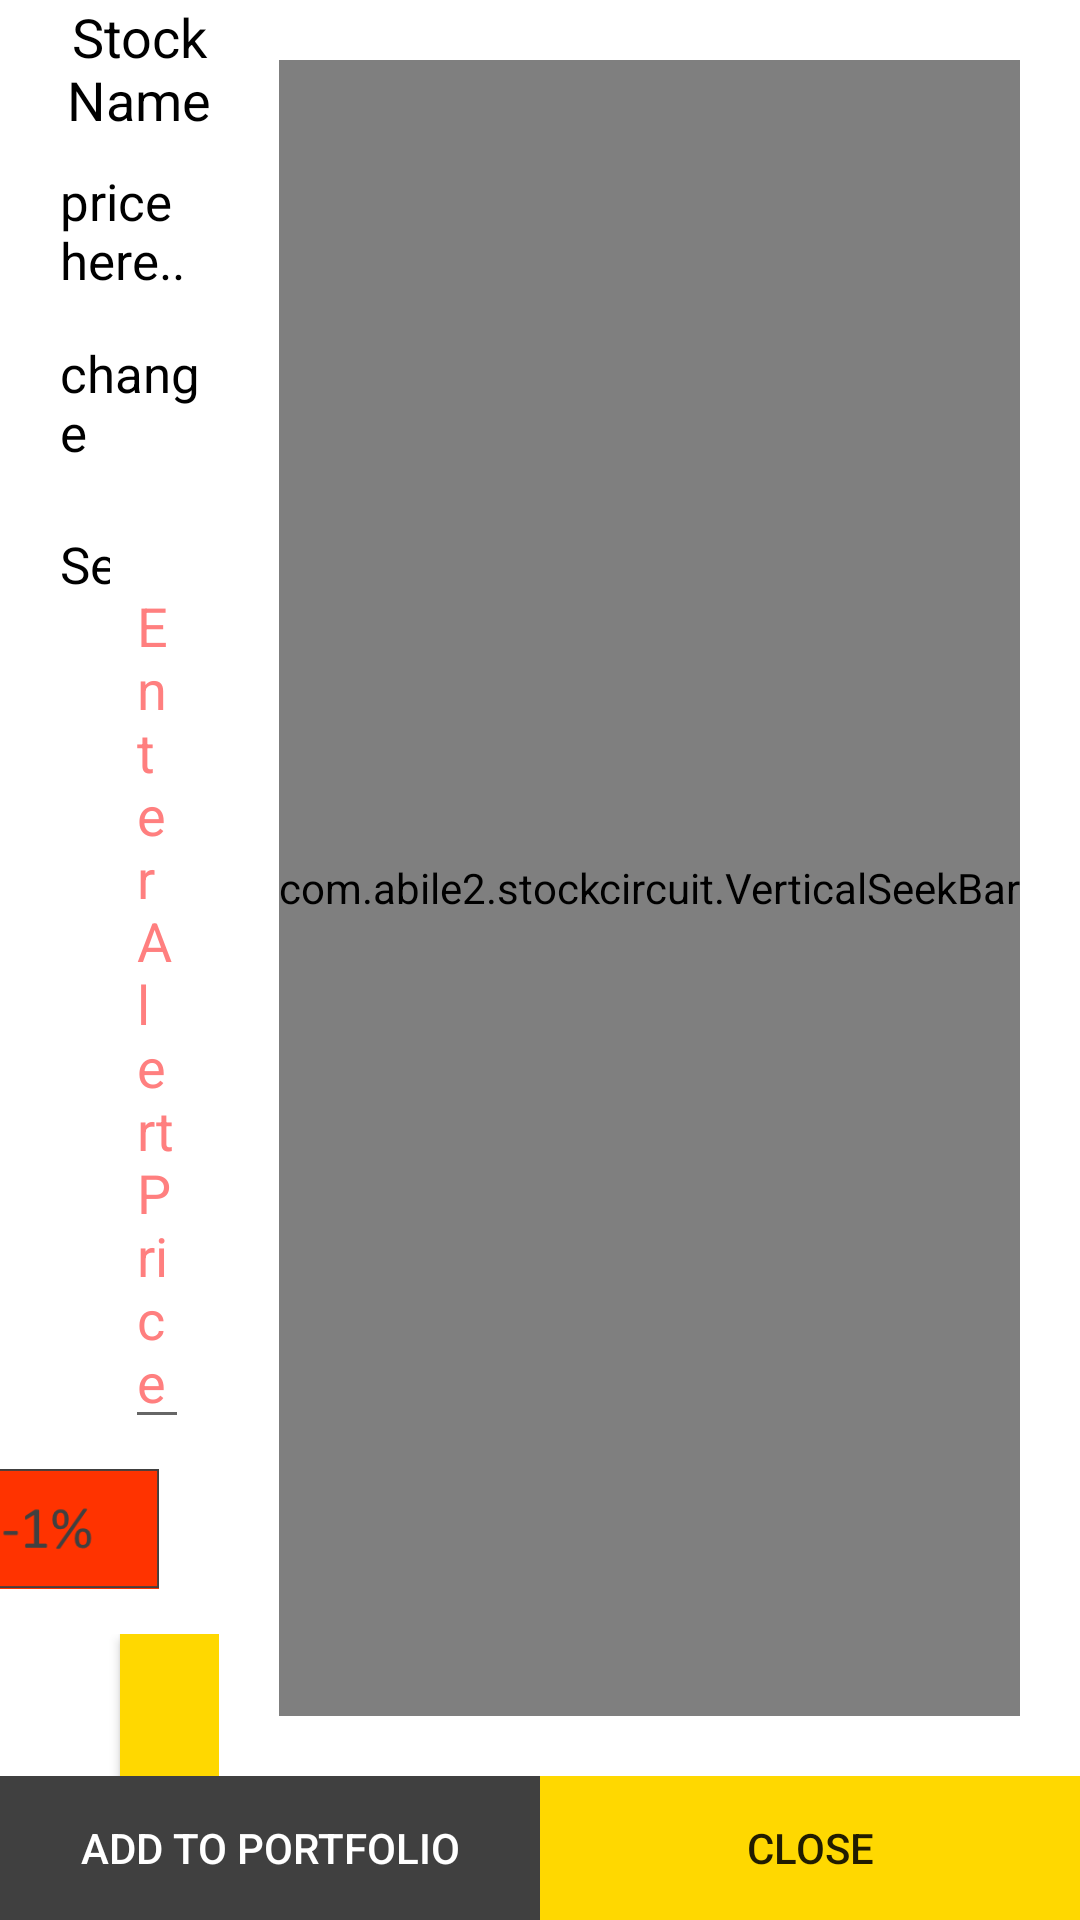

The Android layout XML behind this screen, and the referenced resources:
<!-- AndroidManifest.xml: application theme AppTheme -->
<!-- res/layout/activity_set_alert.xml -->
<?xml version="1.0" encoding="utf-8"?>
<RelativeLayout xmlns:android="http://schemas.android.com/apk/res/android"
android:id="@+id/db1_root"
android:layout_width="wrap_content"
android:layout_height="fill_parent"
android:orientation="horizontal" >

  <RelativeLayout 
            android:layout_width="fill_parent"
            android:layout_height="wrap_content" >
    <LinearLayout
            android:id="@+id/buttons"
           android:layout_width="fill_parent"
            android:layout_height="wrap_content"
            android:orientation="horizontal"
            android:gravity="center"
            android:layout_alignParentBottom="true">

	   	   	<Button
		       android:id="@+id/setFavBtn"
		       android:layout_width="fill_parent"
		       android:layout_height="wrap_content"
		        android:background="#404040"
		        android:textColor="#ffffff"
		        android:layout_weight="1"
		       android:text="Add to Portfolio" />
		    
		    <Button
		       android:id="@+id/closeBtn"
		       android:layout_width="fill_parent"
		       android:layout_height="wrap_content"
		        android:background="#FFD800"
		        android:layout_weight="1"
		       android:text="Close" />		    

	   	   </LinearLayout>	
    
    	
    
   <RelativeLayout
            android:layout_width="fill_parent"
            android:layout_height="wrap_content" 
            android:layout_above="@id/buttons">   
    <LinearLayout
        android:id="@+id/linearLayout1"
        android:layout_width="fill_parent"
        android:layout_height="fill_parent"
        android:layout_alignParentLeft="true"
        android:layout_toLeftOf="@+id/linearLayout2"
        android:background="@color/white"
        android:orientation="vertical"
        android:weightSum="2" >

       <TextView
           android:id="@+id/stockname"
           android:layout_width="fill_parent"
           android:layout_height="wrap_content"
		   android:layout_marginLeft="20dp"
           android:gravity="top|center"
           android:textSize="18dip"
           android:textColor="#000000"
           android:textStyle="normal"
           android:text="Stock Name" />
		<TextView
			android:id="@+id/viewUnderLine2"
			android:layout_width="fill_parent"
			android:layout_height="0dp"
			android:layout_marginRight="20dp"
			android:layout_marginLeft="20dp"
			android:layout_marginTop="-5dp"
			android:layout_weight="1"
			android:background="@drawable/underline" />
	    <TextView
           android:id="@+id/stock_curr_price"
           android:layout_width="fill_parent"
           android:layout_height="wrap_content"
			android:layout_marginTop="15dp"
			android:layout_marginLeft="20dp"
           android:gravity="top"
           android:textSize="17dip"
           android:textColor="#000000"
            android:textStyle="normal"
           android:text="price here.." />
	    <TextView
           android:id="@+id/change"
           android:layout_width="fill_parent"
           android:layout_height="wrap_content"
			android:layout_marginTop="15dp"
			android:layout_marginLeft="20dp"
			android:gravity="top"
           android:textSize="17dip"
           android:textColor="#000000"
            android:textStyle="normal"
           android:text="change" />
	    	    
	  <LinearLayout
        android:layout_width="wrap_content"
        android:layout_height="wrap_content"
        android:orientation="horizontal" >  
 	    <TextView
           android:id="@+id/alertText"
           android:layout_width="wrap_content"
           android:layout_height="wrap_content"
           android:layout_marginLeft="20dp"
			android:layout_marginTop="10dp"
           android:gravity="top"
           android:layout_weight=".5"
           android:inputType="text"
           android:textSize="17dip"
           android:textColor="#000000"
            android:textStyle="normal"
           android:text="Set Alert @ :       " />
       <EditText
           android:id="@+id/slider_value"
           android:layout_width="wrap_content"
           android:layout_height="wrap_content"
           android:layout_marginRight="10dp"
		   android:layout_marginLeft="5dp"
		   android:layout_marginTop="10dp"
           android:ems="10"
           android:gravity="top"
           android:layout_weight=".5"
           android:hint=" Enter Alert Price"
           android:inputType="number"
           android:digits="0123456789."
		   android:imeOptions="actionNext"
           android:textColorHighlight="@color/red"
           android:textColorHint="@color/red" />
	    
       </LinearLayout>
       
	  	  <LinearLayout
	        android:layout_width="wrap_content"
	        android:layout_height="wrap_content"
	        android:orientation="horizontal"
			  android:gravity="end">
	  
	  	 <ImageView
            android:id="@+id/plus"
            android:layout_width="80dip"
            android:layout_height="40dip"
			 android:layout_marginRight="50dp"
            android:src="@drawable/plus"
			 android:layout_marginTop="10dp"
			 android:layout_marginLeft="20dp"
			 android:layout_marginBottom="15dp" />
	  	  <ImageView
            android:id="@+id/minus"
            android:layout_width="80dip"
            android:layout_height="40dip"
			  android:layout_marginBottom="15dp"
            android:src="@drawable/minus"
			  android:layout_marginTop="10dp"
			  android:layout_marginRight="20dp"
			  android:layout_marginLeft="50dp" />

	  	</LinearLayout>

	   <LinearLayout
		   android:layout_width="265dp"
		   android:layout_height="wrap_content"
		   android:orientation="horizontal"
		   android:layout_marginLeft="20dp"
		   android:layout_marginRight="20dp"
		   android:layout_marginBottom="5dp">
	   <Button
			android:id="@+id/setAlertBtn"
			android:layout_width="fill_parent"
			android:layout_height="wrap_content"
			android:background="#FFD800"
		   android:text="Set Alert"
		   android:layout_gravity="center_vertical"
		   android:layout_marginLeft="20dp" />

		</LinearLayout>
		<LinearLayout
			android:layout_width="fill_parent"
			android:layout_height="wrap_content"
			android:orientation="vertical"
			android:layout_marginTop="10dp">

			<TextView
				android:id="@+id/asklabel"
				android:layout_width="match_parent"
				android:layout_height="match_parent"
				android:layout_marginRight="20dp"
				android:layout_marginLeft="20dp"
				android:layout_marginTop="10dp"
				android:gravity="center"
				android:textColor="@color/lightBrown"
				android:text="Portfolio  Details"
				android:textSize="17dip"
				android:textStyle="italic"
				android:typeface="sans"
				android:editable="false" />
			<TextView
				android:id="@+id/viewUnderLine1"
				android:layout_width="fill_parent"
				android:layout_height="0dp"
				android:layout_marginRight="20dp"
				android:layout_marginLeft="20dp"
				android:layout_marginTop="-5dp"
				android:layout_weight="1"
				android:background="@drawable/underline" />
		</LinearLayout>

		<LinearLayout
			android:layout_width="wrap_content"
			android:layout_height="wrap_content"
			android:orientation="horizontal"
			android:layout_marginTop="10dp">
			<TextView
				android:id="@+id/qtyText"
				android:layout_width="wrap_content"
				android:layout_height="wrap_content"
				android:layout_marginLeft="20dp"
				android:gravity="top"
				android:layout_weight=".5"
				android:inputType="text"
				android:textSize="17dip"
				android:textColor="#000000"
				android:textStyle="normal"
				android:text="# of Shares :     " />
			<EditText
				android:id="@+id/quantity"
				android:layout_width="wrap_content"
				android:layout_height="wrap_content"
				android:layout_marginRight="10dp"
				android:ems="10"
				android:gravity="top"
				android:layout_weight=".5"
				android:hint="Enter shares quantity"
				android:inputType="number"
				android:digits="0123456789"
				android:imeOptions="actionNext"
				android:textColorHighlight="@color/red"
				android:textColorHint="@color/red"
				android:paddingLeft="10dp" />

		</LinearLayout>

		<LinearLayout
			android:layout_width="wrap_content"
			android:layout_height="wrap_content"
			android:orientation="horizontal"
			android:layout_marginTop="10dp">
			<TextView
				android:id="@+id/buyPriceText"
				android:layout_width="wrap_content"
				android:layout_height="wrap_content"
				android:layout_marginLeft="20dp"
				android:gravity="top"
				android:inputType="text"
				android:textSize="17dip"
				android:textColor="#000000"
				android:textStyle="normal"
				android:text="Buy Price :   " />
			<EditText
				android:id="@+id/buyPrice"
				android:layout_width="wrap_content"
				android:layout_height="wrap_content"
				android:layout_marginRight="10dp"
				android:ems="10"
				android:gravity="top"
				android:layout_weight=".5"
				android:hint="Enter Buy Price"
				android:inputType="number"
				android:digits="0123456789."
				android:imeOptions="actionNext"
				android:textColorHighlight="@color/red"
				android:textColorHint="@color/red"
				android:paddingLeft="10dp" />

		</LinearLayout>
		<LinearLayout
			android:layout_width="265dp"
			android:layout_height="wrap_content"
			android:orientation="horizontal"
			android:layout_marginLeft="20dp"
			android:layout_marginRight="20dp"
			android:layout_marginBottom="10dp">
			<Button
				android:id="@+id/setPortfolioBtn"
				android:layout_width="fill_parent"
				android:layout_height="wrap_content"
				android:background="#FFD800"
				android:text="Save Portfolio"
				android:layout_gravity="center_vertical"
				android:layout_marginTop="10dp"
				android:layout_marginLeft="20dp"
				android:layout_marginBottom="10dp" />

		</LinearLayout>
</LinearLayout>

    

    <LinearLayout
        android:id="@+id/linearLayout2"
        android:layout_width="wrap_content"
        android:layout_height="fill_parent"
        android:layout_alignParentRight="true"
        android:layout_alignTop="@id/linearLayout1"
        android:background="@color/white"
        android:gravity="center"
        android:orientation="vertical"
        android:weightSum="2" >

        <com.abile2.stockcircuit.VerticalSeekBar
			  android:id="@+id/seekBar1"
			  android:layout_width="wrap_content"
			  android:layout_height="fill_parent"
			  android:layout_margin="20dp"
			  
			  />
    </LinearLayout>
</RelativeLayout>

  </RelativeLayout>


</RelativeLayout>
<!-- resources referenced by this layout -->
<resources>
  <color name="lightBrown">#C0A172</color>
  <color name="red">#FF7F7F</color>
  <color name="white">#ffffff</color>
  <!-- drawable minus: png bitmap (drawable-hdpi, 2291 bytes) -->
  <!-- drawable plus: png bitmap (drawable-hdpi, 2349 bytes) -->
  <!-- drawable underline (drawable) -->
  <?xml version="1.0" encoding="utf-8"?>
  <shape xmlns:android="http://schemas.android.com/apk/res/android"
      android:shape="line">
      <stroke 
          android:width="2dp" 
          android:color="@color/lightBrown" />
      <size android:height="2dp" />
      <solid android:color="#FFF"/>
  </shape>
  <style name="AppTheme" parent="Theme.AppCompat.Light.NoActionBar">
  
      </style>
</resources>
